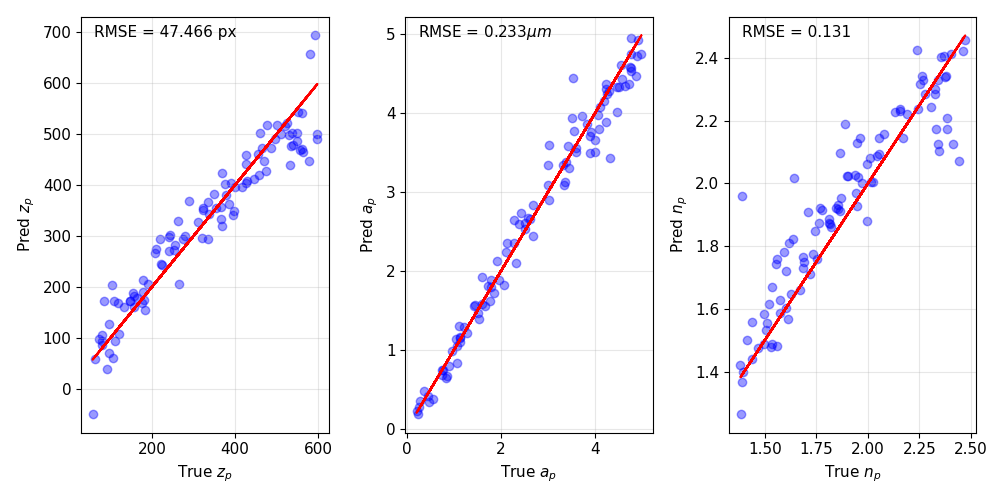

Values plotted in this chart, from the file beside it:
, img_num, scale, z_pred, a_pred, n_pred, z_true, a_true, n_true
0, 0.0, 2.278, 380.5, 4.332, 1.921, 378.3, 4.466, 1.843
1, 1.0, 2.244, 153.8, 3.491, 1.91, 183.1, 3.885, 1.71
2, 2.0, 2.552, 177, 3.886, 1.569, 162.9, 4.227, 1.611
3, 3.0, 2.374, 422.9, 1.395, 2.023, 369.5, 1.536, 1.898
4, 4.0, 1.863, 297.4, 4.326, 1.879, 240.5, 4.501, 1.997
5, 5.0, 2.134, 354.4, 4.146, 1.929, 321.6, 4.185, 1.946
6, 6.0, 2.454, 461.1, 2.728, 1.874, 454.3, 2.422, 1.761
7, 7.0, 2.456, 412.4, 4.743, 2.08, 446.1, 4.758, 2.009
8, 8.0, 2.253, 333.1, 1.471, 1.617, 365, 1.522, 1.522
9, 9.0, 1.682, 174.1, 3.581, 1.932, 181, 3.417, 1.856
10, 10.0, 2.831, 522.6, 4.433, 2.341, 524.4, 4.568, 2.26
11, 11.0, 2.944, 363.2, 3.092, 1.365, 385.6, 3.341, 1.388
12, 12.0, 1.865, 265.6, 0.3437, 2.124, 208.1, 0.477, 2.412
13, 13.0, 2.429, 404.1, 2.589, 2.127, 389.8, 2.376, 1.948
14, 14.0, 2.178, 127.8, 4.924, 2.144, 96.67, 4.906, 2.054
15, 15.0, 2.878, 489.8, 0.6681, 2.018, 596.8, 0.861, 1.642
16, 16.0, 2.761, 502.3, 3.764, 1.918, 538.2, 3.919, 1.854
17, 17.0, 1.79, 86.38, 2.096, 1.557, 78.92, 2.316, 1.436
18, 18.0, 2.366, 355.1, 3.857, 2.459, 352.9, 3.82, 2.472
19, 19.0, 2.124, 341.4, 1.581, 1.44, 395, 1.593, 1.438
20, 20.0, 1.275, 171.6, 1.927, 1.748, 107.5, 1.605, 1.692
21, 21.0, 2.653, 447.7, 2.36, 2.063, 469.6, 2.279, 1.994
22, 22.0, 2.647, 473, 4.582, 2.088, 486.6, 4.74, 2.045
23, 23.0, 2.412, 402.5, 2.245, 2.236, 374.7, 2.114, 2.243
24, 24.0, 1.752, 38.79, 3.343, 2.331, 91.3, 3.318, 2.267
25, 25.0, 2.745, 543.8, 4.608, 2.001, 551.7, 4.558, 1.971
26, 26.0, 2.51, 172, 4.568, 1.86, 146.3, 4.762, 1.82
27, 27.0, 2.437, 182.1, 4.308, 1.479, 155.5, 4.223, 1.531
28, 28.0, 1.599, 269.9, 2.131, 1.72, 240.1, 1.907, 1.604
29, 29.0, 1.997, 295.3, 1.15, 1.583, 320.2, 1.121, 1.494
30, 30.0, 2.4, 349.8, 3.978, 2.159, 397, 4.063, 2.076
31, 31.0, 2.662, 518.8, 4.282, 2.344, 477.4, 4.302, 2.381
32, 32.0, 2.859, 468.1, 0.7515, 2.104, 556.9, 0.739, 2.346
33, 33.0, 2.7, 501.8, 4.238, 2.33, 460.6, 4.251, 2.342
34, 34.0, 1.963, 172, 3.131, 1.913, 145.6, 3.368, 1.865
35, 35.0, 2.241, 343.4, 4.367, 2.021, 336.1, 4.723, 1.952
36, 36.0, 1.565, 106.6, 2.643, 1.811, 120.8, 2.272, 1.618
37, 37.0, 2.848, 515.7, 4.717, 2.236, 521.1, 4.89, 2.158
38, 38.0, 1.927, 293.7, 1.881, 1.871, 273.5, 1.788, 1.815
39, 39.0, 1.083, 97.84, 1.138, 1.76, 72.39, 1.054, 1.751
40, 40.0, 1.446, 160.3, 0.7929, 1.76, 156.5, 0.887, 1.559
41, 41.0, 2.855, 498.6, 1.721, 2.228, 529.7, 1.86, 2.132
42, 42.0, 2.216, 188.1, 4.007, 2.093, 154, 4.457, 2.053
43, 43.0, 1.879, 243.8, 4.437, 1.555, 222.4, 3.527, 1.509
44, 44.0, 2.192, 159.6, 3.769, 1.475, 132.1, 3.554, 1.465
45, 45.0, 1.95, 204.6, 4.742, 2.427, 265.2, 4.981, 2.24
46, 46.0, 1.841, 293.8, 0.418, 2.126, 217.9, 0.457, 2.339
47, 47.0, 2.931, 501, 0.9908, 2.025, 598.5, 0.961, 1.905
48, 48.0, 2.131, 327.9, 1.889, 2.339, 310, 1.962, 2.376
49, 49.0, 4.175, 694, 3.792, 2.173, 592.7, 4.085, 2.328
50, 50.0, 1.957, 328.9, 3.336, 2.144, 263.2, 2.99, 2.172
51, 51.0, 1.841, 273.4, 0.2293, 2.073, 209.3, 0.206, 2.44
52, 52.0, 2.235, 293.1, 3.506, 1.954, 334.3, 3.992, 1.872
53, 53.0, 1.085, -49.52, 0.6419, 2.173, 56.64, 0.834, 2.386
54, 54.0, 1.448, 167.9, 0.2792, 1.97, 118.1, 0.259, 1.94
55, 55.0, 2.837, 446.8, 0.3849, 1.961, 577.1, 0.565, 1.389
56, 56.0, 2.263, 272.9, 3.963, 1.487, 253.7, 3.729, 1.498
57, 57.0, 2.272, 403.2, 2.664, 1.604, 425.3, 2.622, 1.601
58, 58.0, 1.36, 202.8, 0.1946, 1.823, 103.3, 0.24, 1.638
59, 59.0, 2.61, 426.7, 1.163, 2.188, 474.2, 1.135, 1.89
... 40 more rows
